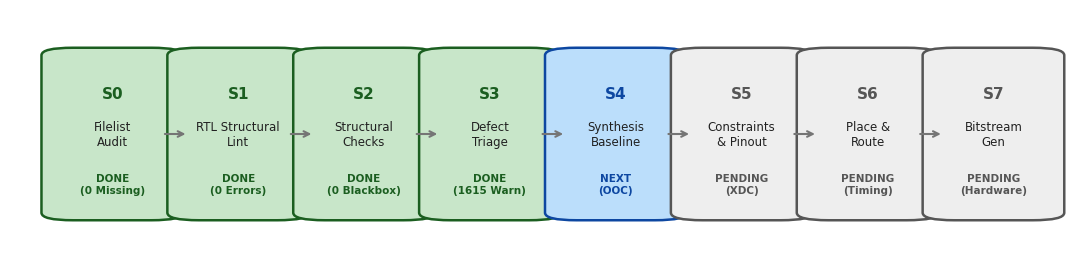

Python code for this plot: (Note: this script raises an exception after producing the figure.)
import matplotlib.pyplot as plt
import matplotlib.patches as patches
import numpy as np
import os

out_dir = r"c:\Users\cj\Desktop\1TOPS project\RISCFORGE_1TOPS-main\rtl\ips\FPGA Implementation Plan\figures"

plt.rcParams['font.family'] = 'sans-serif'
plt.rcParams['font.sans-serif'] = ['DejaVu Sans', 'Arial', 'Helvetica']

# -------------------------------------------------------------
# 1. Stage Gate Roadmap
# -------------------------------------------------------------
fig, ax = plt.subplots(figsize=(11, 2.8), dpi=300)
ax.axis('off')

stages = [
    ("S0", "Filelist\nAudit", "DONE\n(0 Missing)", "#1b5e20", "#c8e6c9"),
    ("S1", "RTL Structural\nLint", "DONE\n(0 Errors)", "#1b5e20", "#c8e6c9"),
    ("S2", "Structural\nChecks", "DONE\n(0 Blackbox)", "#1b5e20", "#c8e6c9"),
    ("S3", "Defect\nTriage", "DONE\n(1615 Warn)", "#1b5e20", "#c8e6c9"),
    ("S4", "Synthesis\nBaseline", "NEXT\n(OOC)", "#0d47a1", "#bbdefb"),
    ("S5", "Constraints\n& Pinout", "PENDING\n(XDC)", "#555555", "#eeeeee"),
    ("S6", "Place &\nRoute", "PENDING\n(Timing)", "#555555", "#eeeeee"),
    ("S7", "Bitstream\nGen", "PENDING\n(Hardware)", "#555555", "#eeeeee"),
]

x_start = 0.05
y = 0.5
box_w = 0.095
box_h = 0.65
spacing = 0.12

for i, (code, title, status, border_col, fill_col) in enumerate(stages):
    cx = x_start + i * spacing
    # Draw box
    rect = patches.FancyBboxPatch((cx, y - box_h/2), box_w, box_h,
                                  boxstyle="round,pad=0.02,rounding_size=0.03",
                                  ec=border_col, fc=fill_col, lw=1.8)
    ax.add_patch(rect)
    
    # Text
    ax.text(cx + box_w/2, y + 0.16, code, ha='center', va='center', fontsize=11, fontweight='bold', color=border_col)
    ax.text(cx + box_w/2, y, title, ha='center', va='center', fontsize=8.5, color='#212121')
    ax.text(cx + box_w/2, y - 0.20, status, ha='center', va='center', fontsize=7.5, fontweight='bold', color=border_col)
    
    # Arrow to next
    if i < len(stages) - 1:
        ax.annotate('', xy=(cx + box_w + spacing - box_w, y), xytext=(cx + box_w, y),
                    arrowprops=dict(arrowstyle="->", color="#757575", lw=1.5))

ax.set_xlim(0, 1.02)
ax.set_ylim(0, 1.0)
plt.tight_layout()
fig.savefig(os.path.join(out_dir, "diag1_stages.png"), bbox_inches='tight')
plt.close(fig)
print("diag1 done")
